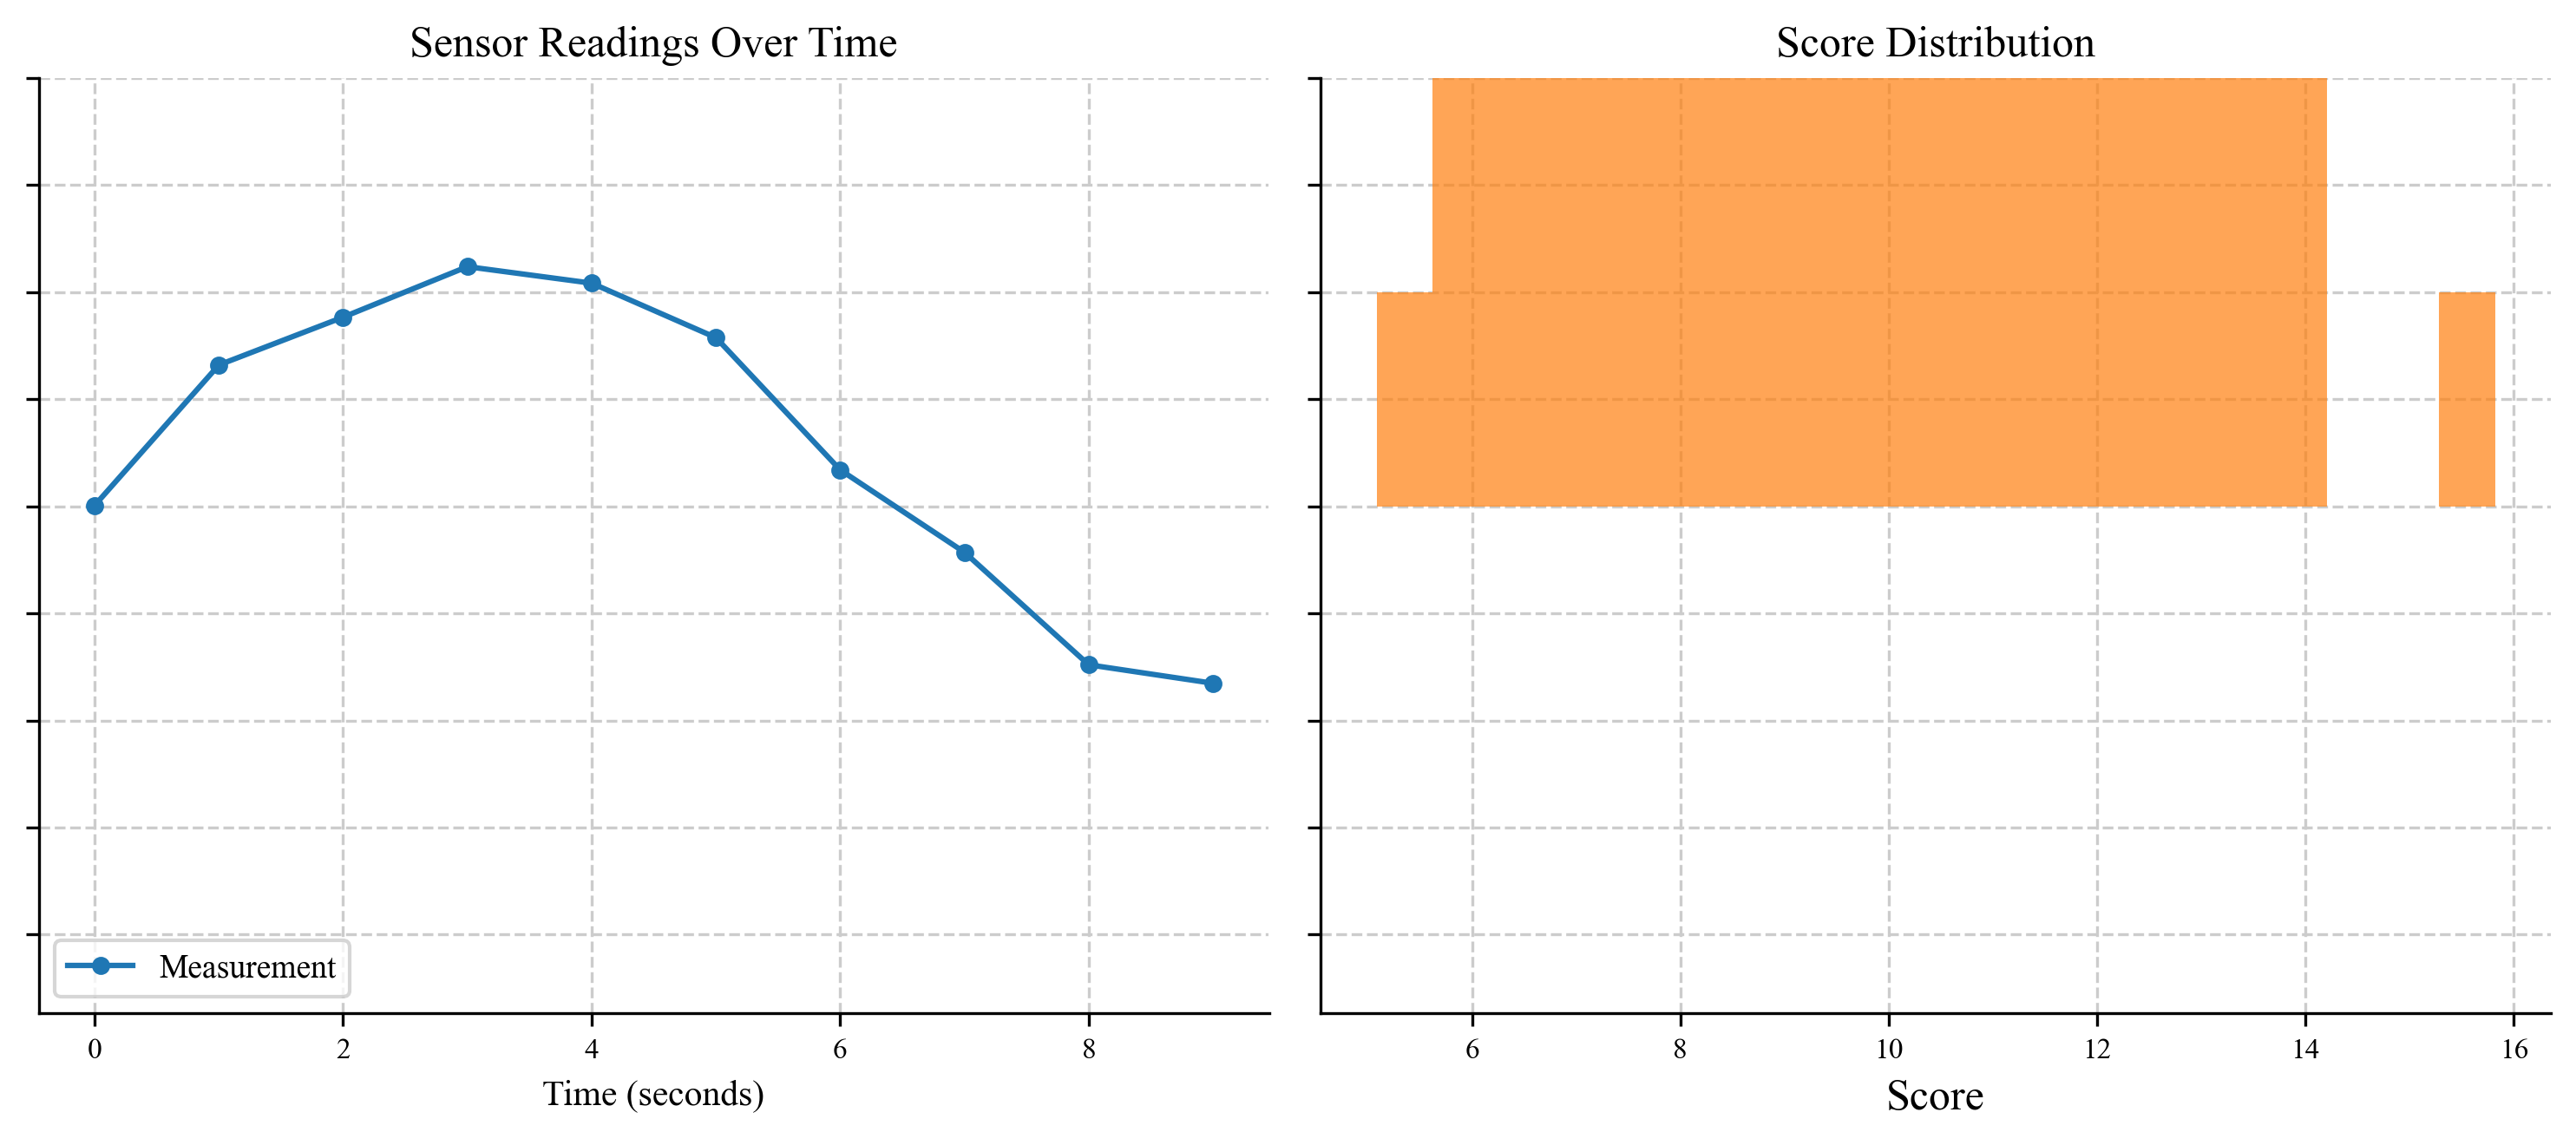

Recreate this plot in Python.
# examples/tutorial.py

import paperplot as pp
import pandas as pd
import numpy as np
import matplotlib.pyplot as plt

# --- 1. 准备数据 ---
df_line = pd.DataFrame({
    'time': np.arange(10), 
    'value': np.sin(np.arange(10) * 0.5) + np.random.rand(10) * 0.2
})
df_hist = pd.DataFrame({'score': np.random.normal(10, 2, 200)})

# --- 2. 初始化一个 1x2 的画布 ---
# 使用 try...except 捕获我们自定义的异常
try:
    print("Creating a 1x2 plot...")
    plotter = pp.Plotter(n_rows=1, n_cols=2, style='publication', figsize=(10, 4.5), sharey=True)

    # --- 3. 添加绘图内容 ---
    print("Adding plots to the canvas...")
    plotter.add_line(
        data=df_line, x='time', y='value', 
        tag='timeseries',
        label='Measurement',
        marker='o'
    ).add_hist(
        data=df_hist, x='score',
        tag='distribution',
        bins=20,
        color='#ff7f0e', # 使用另一种颜色
        alpha=0.7
    )

    # --- 4. 通过tag进行精细修改 ---
    print("Customizing individual plots by tag...")
    # 修改第一个图
    plotter.set_title('timeseries', 'Sensor Readings Over Time')
    plotter.set_xlabel('timeseries', 'Time (seconds)', fontsize=10)
    plotter.set_ylabel('timeseries', 'Signal Value')
    plotter.set_ylim('timeseries', top=2.0) # 调整上限以适应数据
    plotter.set_legend('timeseries', loc='lower left')

    # 修改第二个图
    plotter.set_title('distribution', 'Score Distribution')
    plotter.set_xlabel('distribution', 'Score')
    # 由于Y轴共享，不需要单独设置Y轴标签
    # plotter.tick_params('distribution', axis='x', rotation=15)

    # --- 5. 全局美化并保存 ---
    print("Applying cleanup template and saving the figure...")
    plotter.cleanup(template='default') # 应用默认美化模板
    plotter.save('tutorial.png')

except pp.PaperPlotError as e:
    print(f"\nA PaperPlot error occurred:\n{e}")
    # 确保在出错时关闭未完成的图像，防止内存泄漏
    plt.close('all')
except Exception as e:
    print(f"An unexpected error occurred: {e}")
    plt.close('all')

